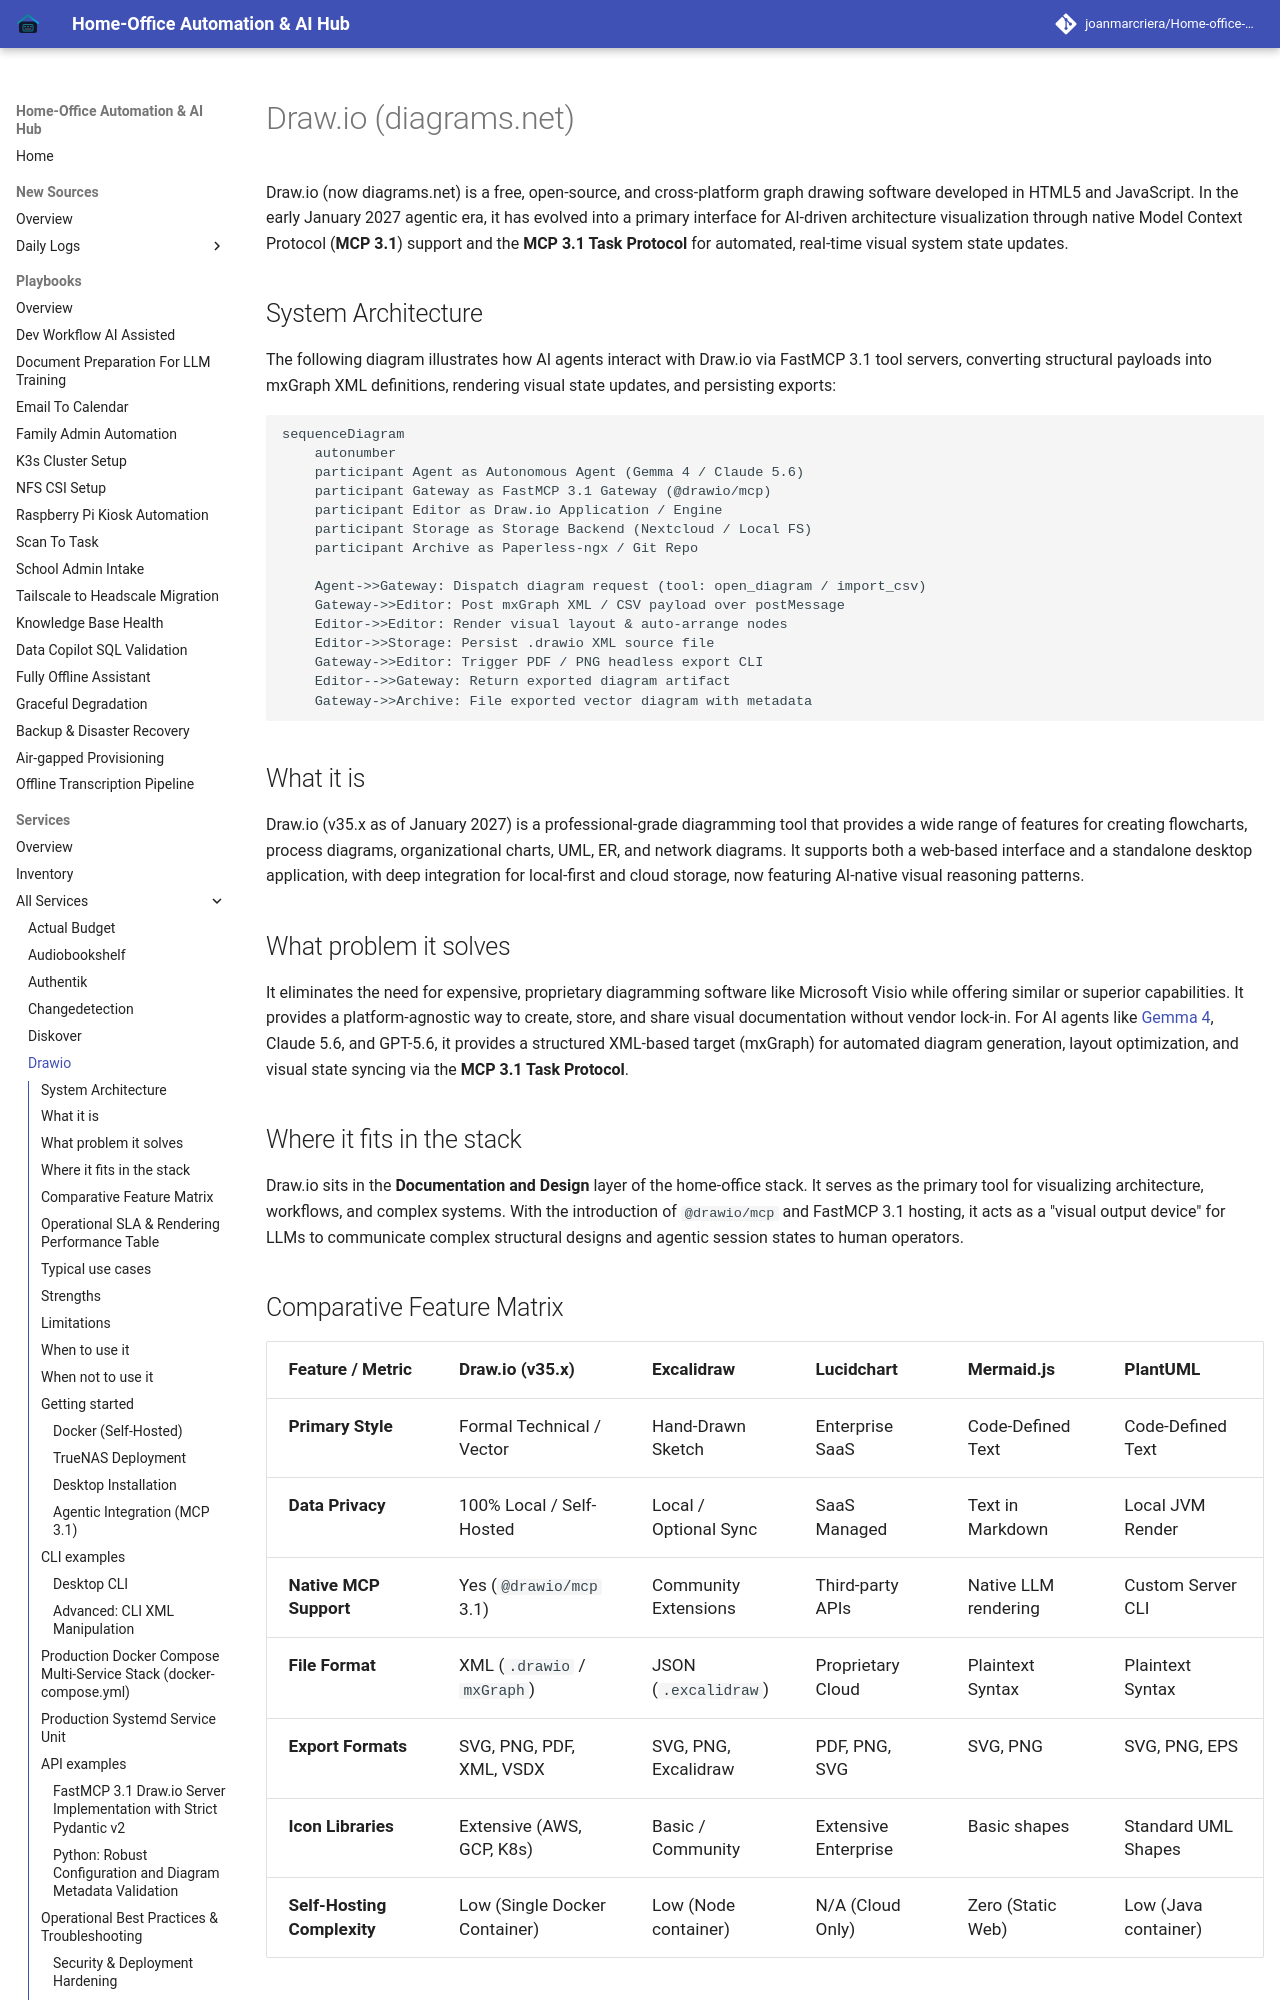

repository: joanmarcriera/Home-office-automations · page: services/drawio/index.html · generator: mkdocs

# Draw.io (diagrams.net)

Draw.io (now diagrams.net) is a free, open-source, and cross-platform graph drawing software developed in HTML5 and JavaScript. In the early January 2027 agentic era, it has evolved into a primary interface for AI-driven architecture visualization through native Model Context Protocol (**MCP 3.1**) support and the **MCP 3.1 Task Protocol** for automated, real-time visual system state updates.

## System Architecture

The following diagram illustrates how AI agents interact with Draw.io via FastMCP 3.1 tool servers, converting structural payloads into mxGraph XML definitions, rendering visual state updates, and persisting exports:

```mermaid
sequenceDiagram
    autonumber
    participant Agent as Autonomous Agent (Gemma 4 / Claude 5.6)
    participant Gateway as FastMCP 3.1 Gateway (@drawio/mcp)
    participant Editor as Draw.io Application / Engine
    participant Storage as Storage Backend (Nextcloud / Local FS)
    participant Archive as Paperless-ngx / Git Repo

    Agent->>Gateway: Dispatch diagram request (tool: open_diagram / import_csv)
    Gateway->>Editor: Post mxGraph XML / CSV payload over postMessage
    Editor->>Editor: Render visual layout & auto-arrange nodes
    Editor->>Storage: Persist .drawio XML source file
    Gateway->>Editor: Trigger PDF / PNG headless export CLI
    Editor-->>Gateway: Return exported diagram artifact
    Gateway->>Archive: File exported vector diagram with metadata
```

## What it is
Draw.io (v35.x as of January 2027) is a professional-grade diagramming tool that provides a wide range of features for creating flowcharts, process diagrams, organizational charts, UML, ER, and network diagrams. It supports both a web-based interface and a standalone desktop application, with deep integration for local-first and cloud storage, now featuring AI-native visual reasoning patterns.

## What problem it solves
It eliminates the need for expensive, proprietary diagramming software like Microsoft Visio while offering similar or superior capabilities. It provides a platform-agnostic way to create, store, and share visual documentation without vendor lock-in. For AI agents like [Gemma 4](../tools/ai_knowledge/local_llms.md), Claude 5.6, and GPT-5.6, it provides a structured XML-based target (mxGraph) for automated diagram generation, layout optimization, and visual state syncing via the **MCP 3.1 Task Protocol**.

## Where it fits in the stack
Draw.io sits in the **Documentation and Design** layer of the home-office stack. It serves as the primary tool for visualizing architecture, workflows, and complex systems. With the introduction of `@drawio/mcp` and FastMCP 3.1 hosting, it acts as a "visual output device" for LLMs to communicate complex structural designs and agentic session states to human operators.
